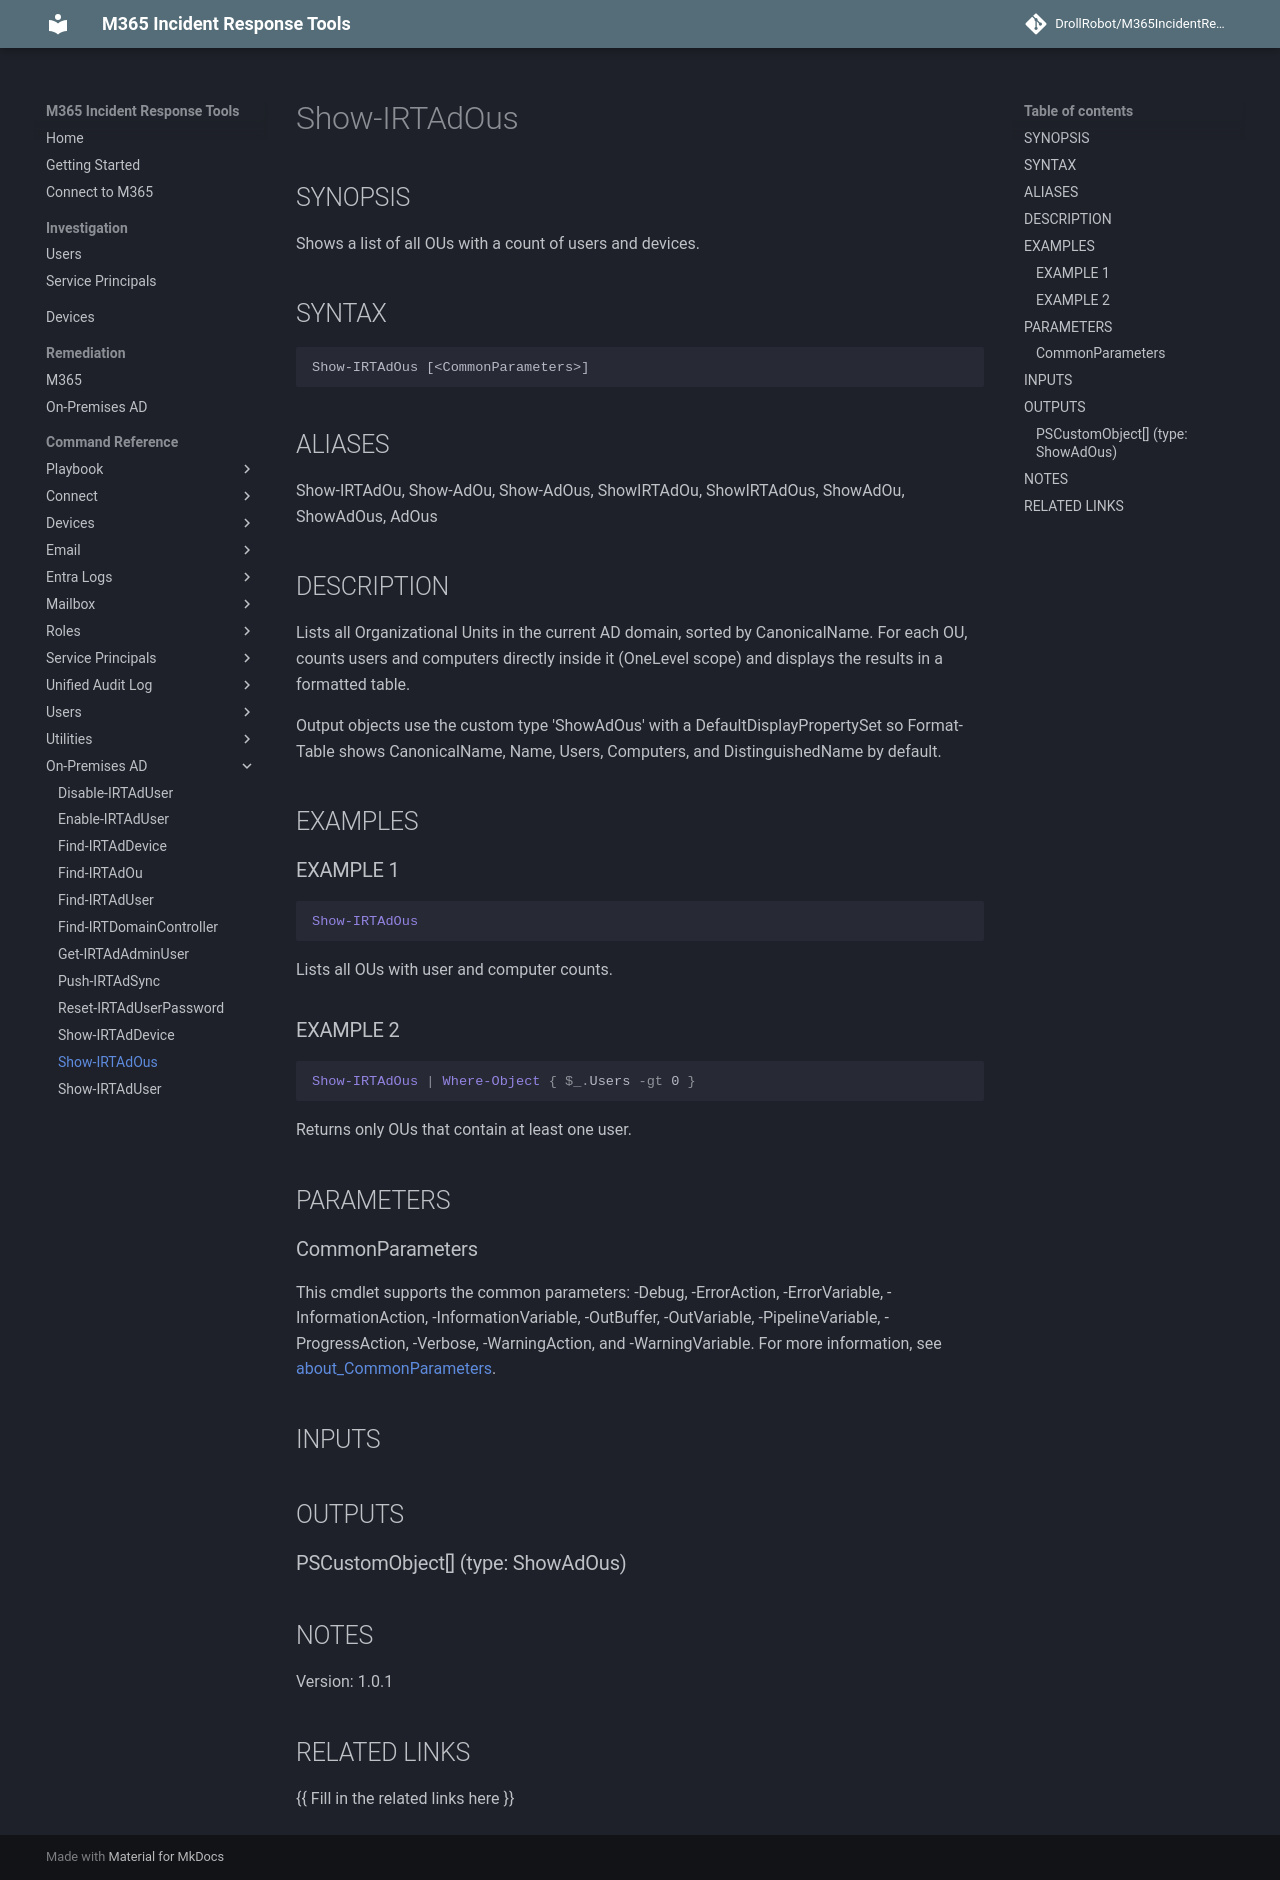

repository: DrollRobot/M365IncidentResponseTools · page: M365IncidentResponseTools/Show-IRTAdOus/index.html · generator: mkdocs

---
document type: cmdlet
external help file: M365IncidentResponseTools-Help.xml
HelpUri: ''
Locale: en-US
Module Name: M365IncidentResponseTools
ms.date: 10/29/2026
PlatyPS schema version: 2024-05-01
title: Show-IRTAdOus
---

# Show-IRTAdOus

## SYNOPSIS

Shows a list of all OUs with a count of users and devices.

## SYNTAX

```
Show-IRTAdOus [<CommonParameters>]
```

## ALIASES

Show-IRTAdOu, Show-AdOu, Show-AdOus, ShowIRTAdOu, ShowIRTAdOus, ShowAdOu, ShowAdOus, AdOus

## DESCRIPTION

Lists all Organizational Units in the current AD domain, sorted by CanonicalName.
For each OU, counts users and computers directly inside it (OneLevel scope) and
displays the results in a formatted table.

Output objects use the custom type 'ShowAdOus' with a DefaultDisplayPropertySet
so Format-Table shows CanonicalName, Name, Users, Computers, and DistinguishedName
by default.

## EXAMPLES

### EXAMPLE 1

```powershell
Show-IRTAdOus
```
Lists all OUs with user and computer counts.

### EXAMPLE 2

```powershell
Show-IRTAdOus | Where-Object { $_.Users -gt 0 }
```
Returns only OUs that contain at least one user.

## PARAMETERS

### CommonParameters

This cmdlet supports the common parameters: -Debug, -ErrorAction, -ErrorVariable,
-InformationAction, -InformationVariable, -OutBuffer, -OutVariable, -PipelineVariable,
-ProgressAction, -Verbose, -WarningAction, and -WarningVariable. For more information, see
[about_CommonParameters](https://go.microsoft.com/fwlink/?LinkID=113216).

## INPUTS

## OUTPUTS

### PSCustomObject[] (type: ShowAdOus)

## NOTES

Version: 1.0.1


## RELATED LINKS

{{ Fill in the related links here }}
